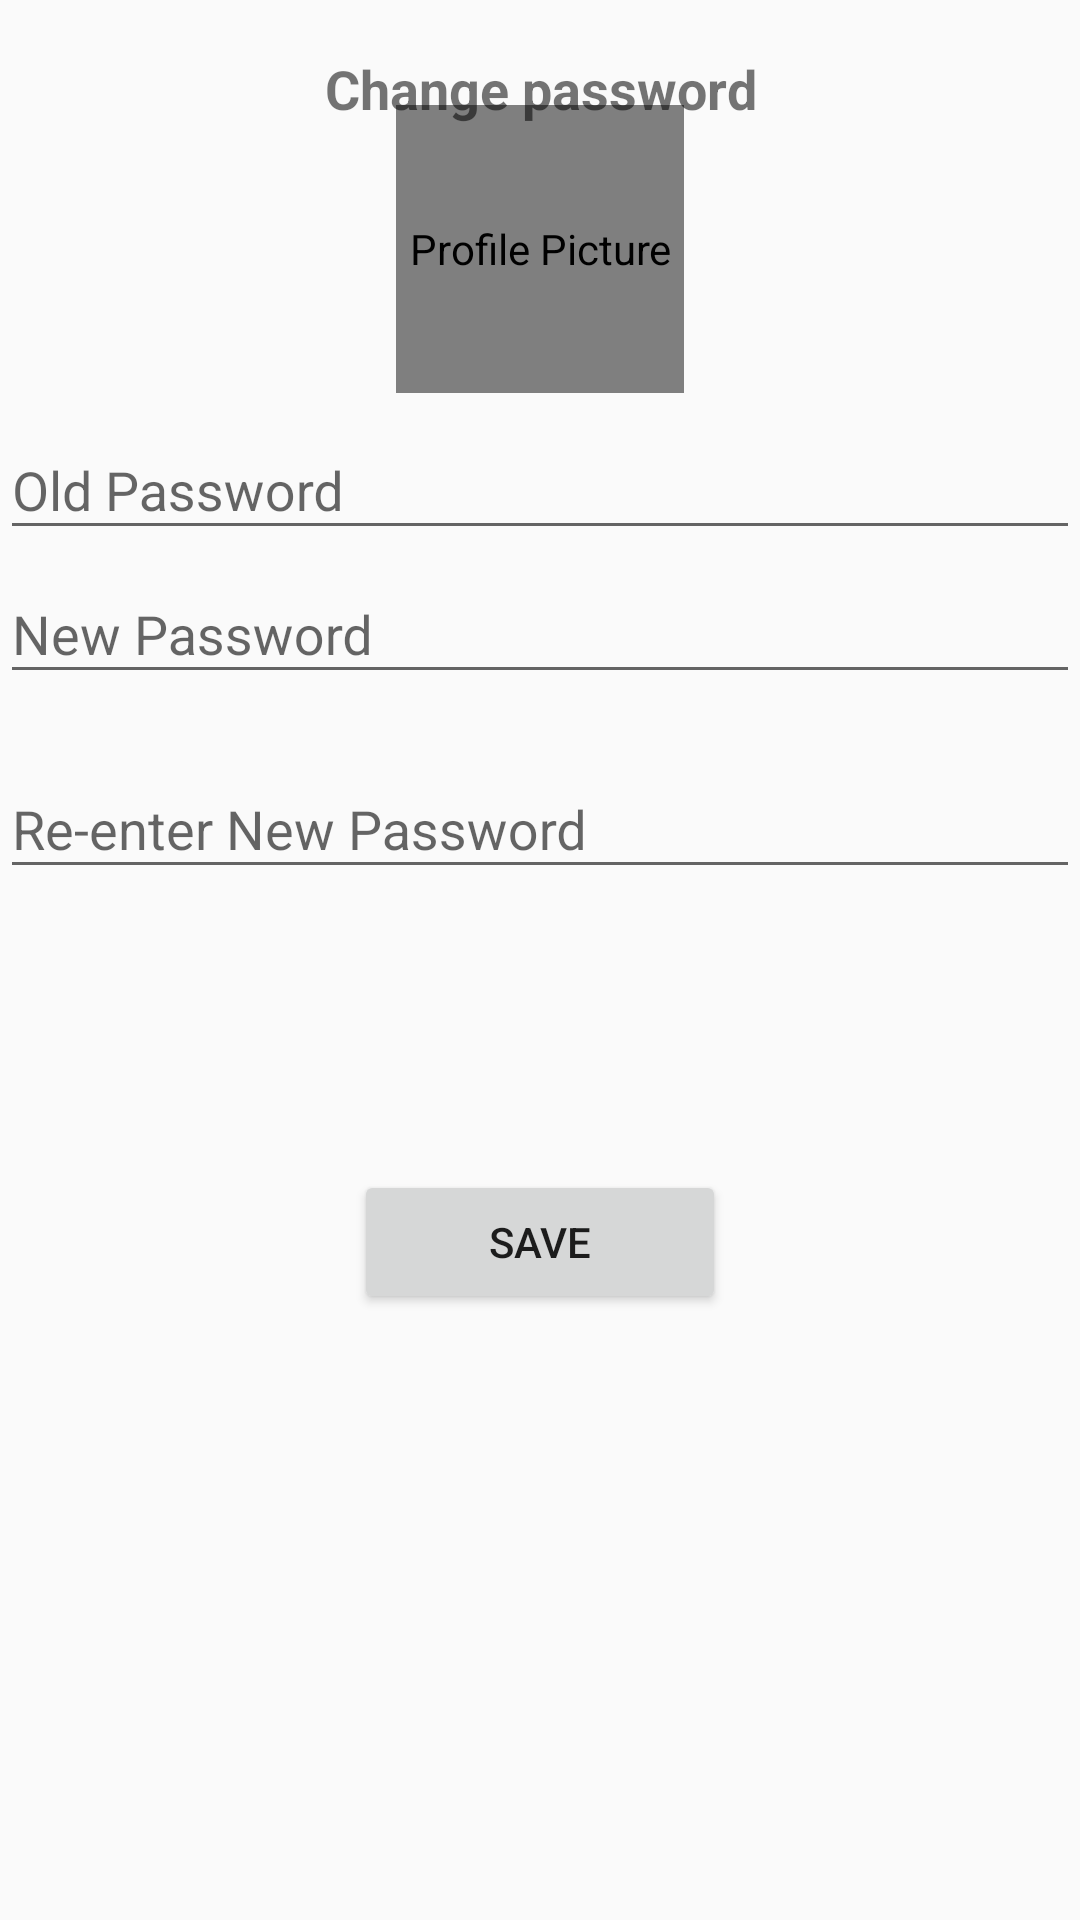

Reconstruct the res/layout file that produces this screen, plus the resources it refers to.
<!-- AndroidManifest.xml: application theme AppTheme -->
<!-- res/layout/fragment_change_password.xml -->
<?xml version="1.0" encoding="utf-8"?>

<android.support.constraint.ConstraintLayout xmlns:android="http://schemas.android.com/apk/res/android"
    xmlns:tools="http://schemas.android.com/tools"
    android:layout_width="match_parent"
    android:layout_height="match_parent"
    tools:context=".fragments.ChangePasswordFragment">

    <RelativeLayout
        android:id="@+id/change_password"
        android:layout_width="match_parent"
        android:layout_height="match_parent">

        <de.hdodenhof.circleimageview.CircleImageView xmlns:app="http://schemas.android.com/apk/res-auto"
            android:id="@+id/profile_picture"
            android:layout_width="96dp"
            android:layout_height="96dp"
            android:layout_alignParentTop="true"
            android:layout_centerHorizontal="true"
            android:layout_marginTop="35dp"
            android:background="@drawable/profile_image"
            android:contentDescription="@string/profile_picture"
            app:civ_border_color="#0fffffff"
            app:civ_border_width="2dp" />


        <android.support.design.widget.TextInputLayout
            android:layout_width="match_parent"
            android:layout_height="wrap_content"
            android:layout_below="@+id/profile_picture">

            <EditText
                android:id="@+id/old_password"
                android:layout_width="match_parent"
                android:layout_height="wrap_content"
                android:hint="@string/old_password"
                android:inputType="textPassword" />
        </android.support.design.widget.TextInputLayout>

        
        <android.support.design.widget.TextInputLayout
            android:layout_width="match_parent"
            android:layout_height="wrap_content"
            android:layout_alignParentStart="true"
            android:layout_alignParentTop="true"
            android:layout_marginTop="179dp">

            <EditText
                android:id="@+id/input_password"
                android:layout_width="match_parent"
                android:layout_height="wrap_content"
                android:hint="@string/new_password"
                android:inputType="textPassword" />
        </android.support.design.widget.TextInputLayout>

        
        <android.support.design.widget.TextInputLayout
            android:layout_width="match_parent"
            android:layout_height="wrap_content"
            android:layout_alignParentStart="true"
            android:layout_alignParentTop="true"
            android:layout_marginTop="244dp">

            <EditText
                android:id="@+id/input_reEnterPassword"
                android:layout_width="match_parent"
                android:layout_height="wrap_content"
                android:hint="@string/re_enter_new_password"
                android:inputType="textPassword" />
        </android.support.design.widget.TextInputLayout>

        <Button
            android:id="@+id/save_password"
            android:layout_width="124dp"
            android:layout_height="wrap_content"
            android:layout_alignParentBottom="true"
            android:layout_centerHorizontal="true"
            android:layout_gravity="center"
            android:layout_marginBottom="202dp"
            android:text="@string/save" />

        <TextView
            android:id="@+id/textView"
            android:layout_width="250dp"
            android:layout_height="35dp"
            android:layout_alignParentTop="true"
            android:layout_centerHorizontal="true"
            android:layout_marginTop="12dp"
            android:text="@string/change_password"
            android:textAlignment="center"
            android:gravity="center"
            android:textSize="18sp"
            android:textStyle="bold" />

    </RelativeLayout>



</android.support.constraint.ConstraintLayout>
<!-- resources referenced by this layout -->
<resources>
  <string name="change_password">Change password</string>
  <string name="new_password">New Password</string>
  <string name="old_password">Old Password</string>
  <string name="profile_picture">Profile Picture</string>
  <string name="re_enter_new_password">Re-enter New Password</string>
  <string name="save">Save</string>
  <style name="AppTheme" parent="Theme.AppCompat.Light.NoActionBar">
          
          <item name="colorPrimary">@color/colorPrimary</item>
          <item name="colorPrimaryDark">@color/colorPrimaryDark</item>
          <item name="colorAccent">@color/colorLightBlue</item>
          <item name="android:windowContentTransitions">true</item>
      </style>
  <color name="colorPrimary">#3F51B5</color>
  <color name="colorPrimaryDark">#303F9F</color>
  <color name="colorLightBlue">#FF28A3FB</color>
</resources>
